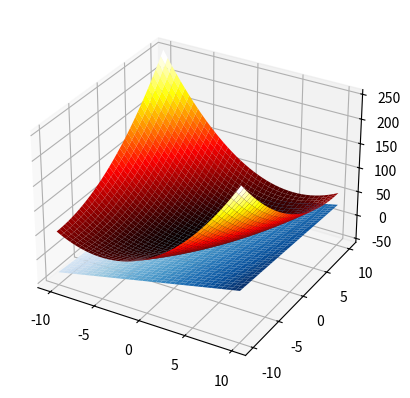

Write the Python code that produced this figure.
import numpy as np
import sympy as sp
import math
import matplotlib.pyplot as plt

x, y = sp.symbols('x, y')
f_xy = x*x - x*y + y*y/2 + 3    #z = f(x,y)

dfx = sp.diff(f_xy, x)  #partial derivative with regard to x
dfy = sp.diff(f_xy, y)  #partial derivative with regard to y
x0 = 3
y0 = 2
z0 = f_xy.subs(x, x0).subs(y, y0) #f(x0, y0)

#formula of the tangent plane to the surface f(x,y) at the point (x0 y0 z0):
   #z = z0 + fx'(x0, y0) * (x-x0) + fy'(x0, y0)*(y-y0)  
z = z0 + dfx.subs(x, x0).subs(y, y0)*(x-x0) + dfy.subs(x, x0).subs(y, y0)*(y-y0)
print("z = ", z)

#draw
fxy = lambda x, y: x*x - x*y + y*y/2 + 3
f_tangent = lambda x, y: 4*x - y - 2

x = np.arange(-10, 10.1, 0.1)
y = x.copy()
X,Y = np.meshgrid(x, y)
Z = fxy(X, Y)
Z_tangent = f_tangent(X, Y)

ax = plt.axes(projection ='3d')
ax.plot_surface(X, Y, Z, cmap = 'hot', linewidth=0)
ax.plot_surface(X, Y, Z_tangent, cmap = 'Blues', linewidth=0)
plt.show()
